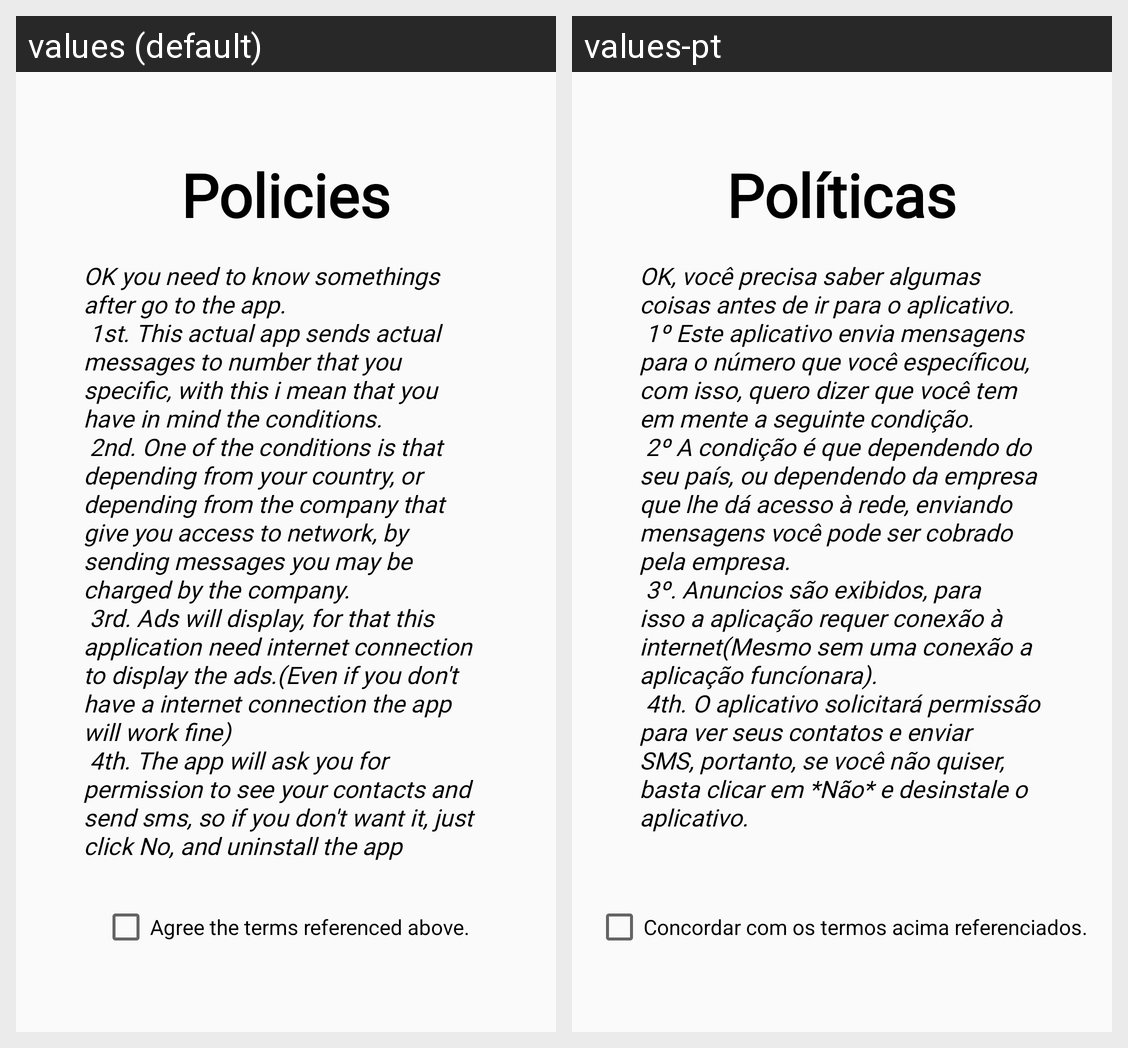

Here is an Android app screen in its default locale and in the app's own translations. Write out the translated-string differences for the strings that appear on this screen.
Android screen res/layout/fragment_policy.xml rendered under 2 locales, left to right: values (default), values-pt. Device: Nexus 5 (rendered at 1080×1920; each locale shown at half size, 540×960, under a caption strip naming it); theme AppTheme.
Strings drawn on this screen, with the default value and each locale's value (text and hints the layout hard-codes, and strings that could not be matched under every locale, appear in the picture but are not listed):

title_policy
  values: Policies
  values-pt: Políticas

policy
  values: OK you need to know somethings after go to the app.
       1st. This actual app sends actual messages to number that you specific, with this i mean that you have in mind the conditions.
       2nd. One of the conditions is that depending from your country, or depending from the company that give you access to network, by sending messages you may be charged by the company.
       3rd. Ads will display, for that …[clipped]
  values-pt: OK, você precisa saber algumas coisas antes de ir para o aplicativo.
       1º Este aplicativo envia mensagens para o número que você específicou, com isso, quero dizer que você tem em mente a seguinte condição.
       2º A condição é que dependendo do seu país, ou dependendo da empresa que lhe dá acesso à rede, enviando mensagens você pode ser cobrado pela empresa.
       3º. Anuncios são exibidos, para isso a …[clipped]

checkbox
  values: Agree the terms referenced above.
  values-pt: Concordar com os termos acima referenciados.
